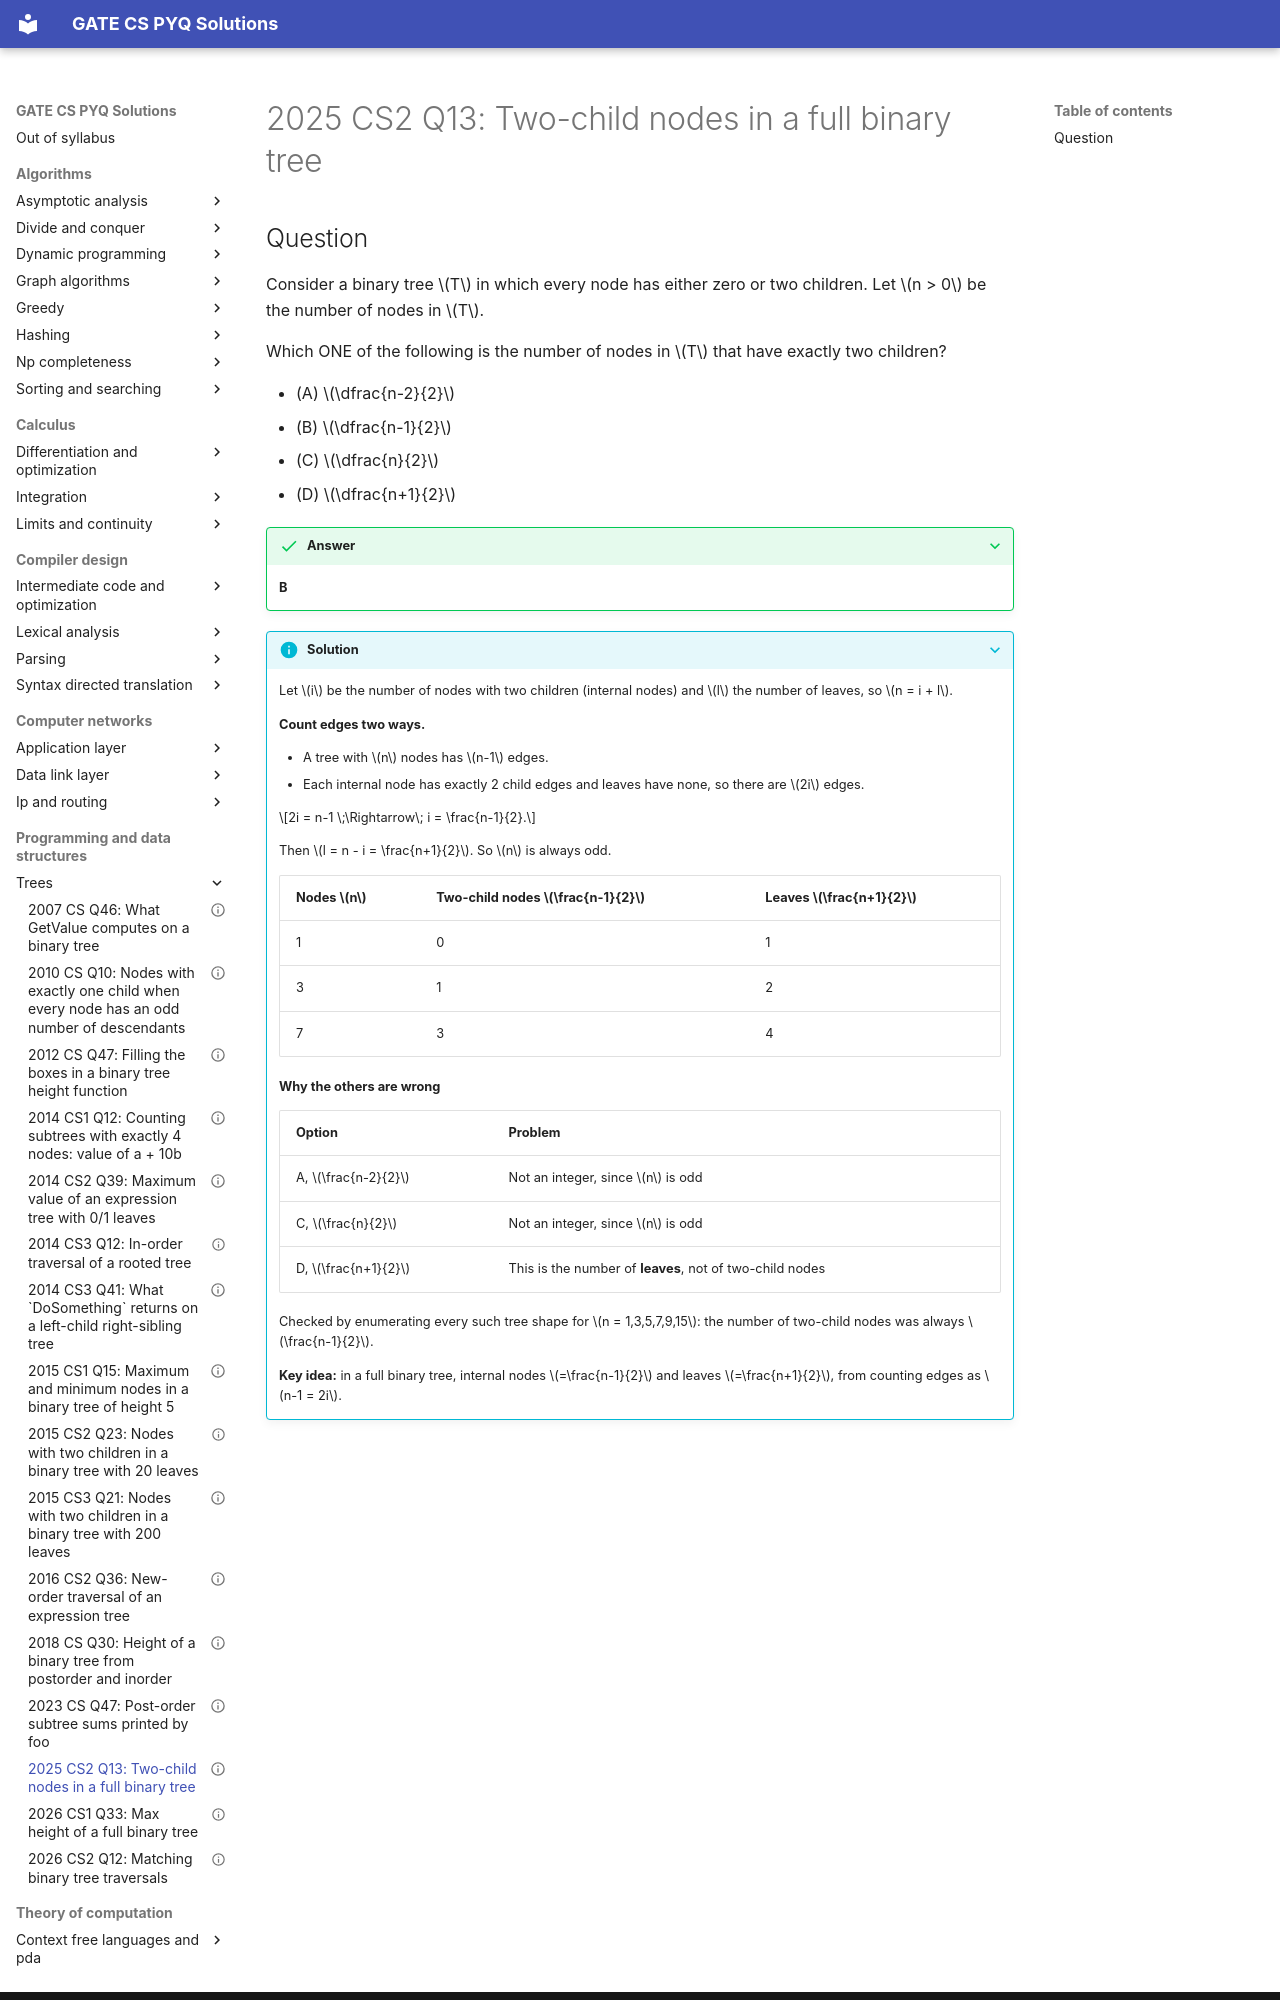

repository: saheenusman/GATE-PYQs · page: programming-and-data-structures/trees/2025-set2-q13/index.html · generator: mkdocs

---
title: "2025 CS2 Q13: Two-child nodes in a full binary tree"
year: 2025
set: 2
paper: CS2
q_no: 13
subject: programming-and-data-structures
topic: trees
also: []
marks: 1
type: MCQ
official_answer: "B"
status: verified
---

# 2025 CS2 Q13: Two-child nodes in a full binary tree
